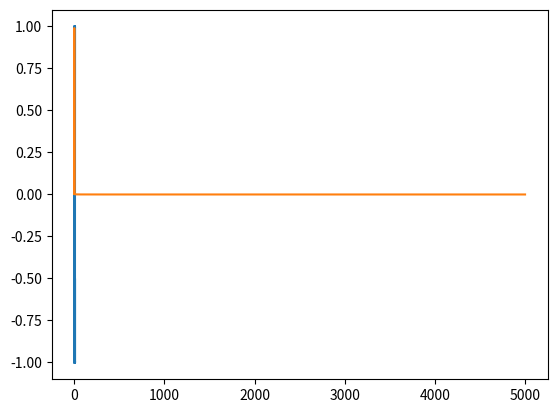

Reproduce this figure in Python.
import numpy as np
import matplotlib.pyplot as plt

start = 0
end = 10
step = 100000
t  = np.linspace(start, end, step)
omega = 10
x = np.sin(omega * t)


N = len(x)  # サンプル数
f_s = 400  # サンプリングレート f_s[Hz] (任意)
dt = (end - start) / step # サンプリング周期 dt[s]

plt.plot(t,x)
plt.show()
y_fft = np.fft.fft(x)  # 離散フーリエ変換
freq = np.fft.fftfreq(N, d=dt)  # 周波数を割り当てる（※後述）
Amp = abs(y_fft / (N / 2))  # 音の大きさ（振幅の大きさ）
plt.plot(freq[1:int(N / 2)], Amp[1:int(N / 2)])  # A-f グラフのプロット
plt.show()